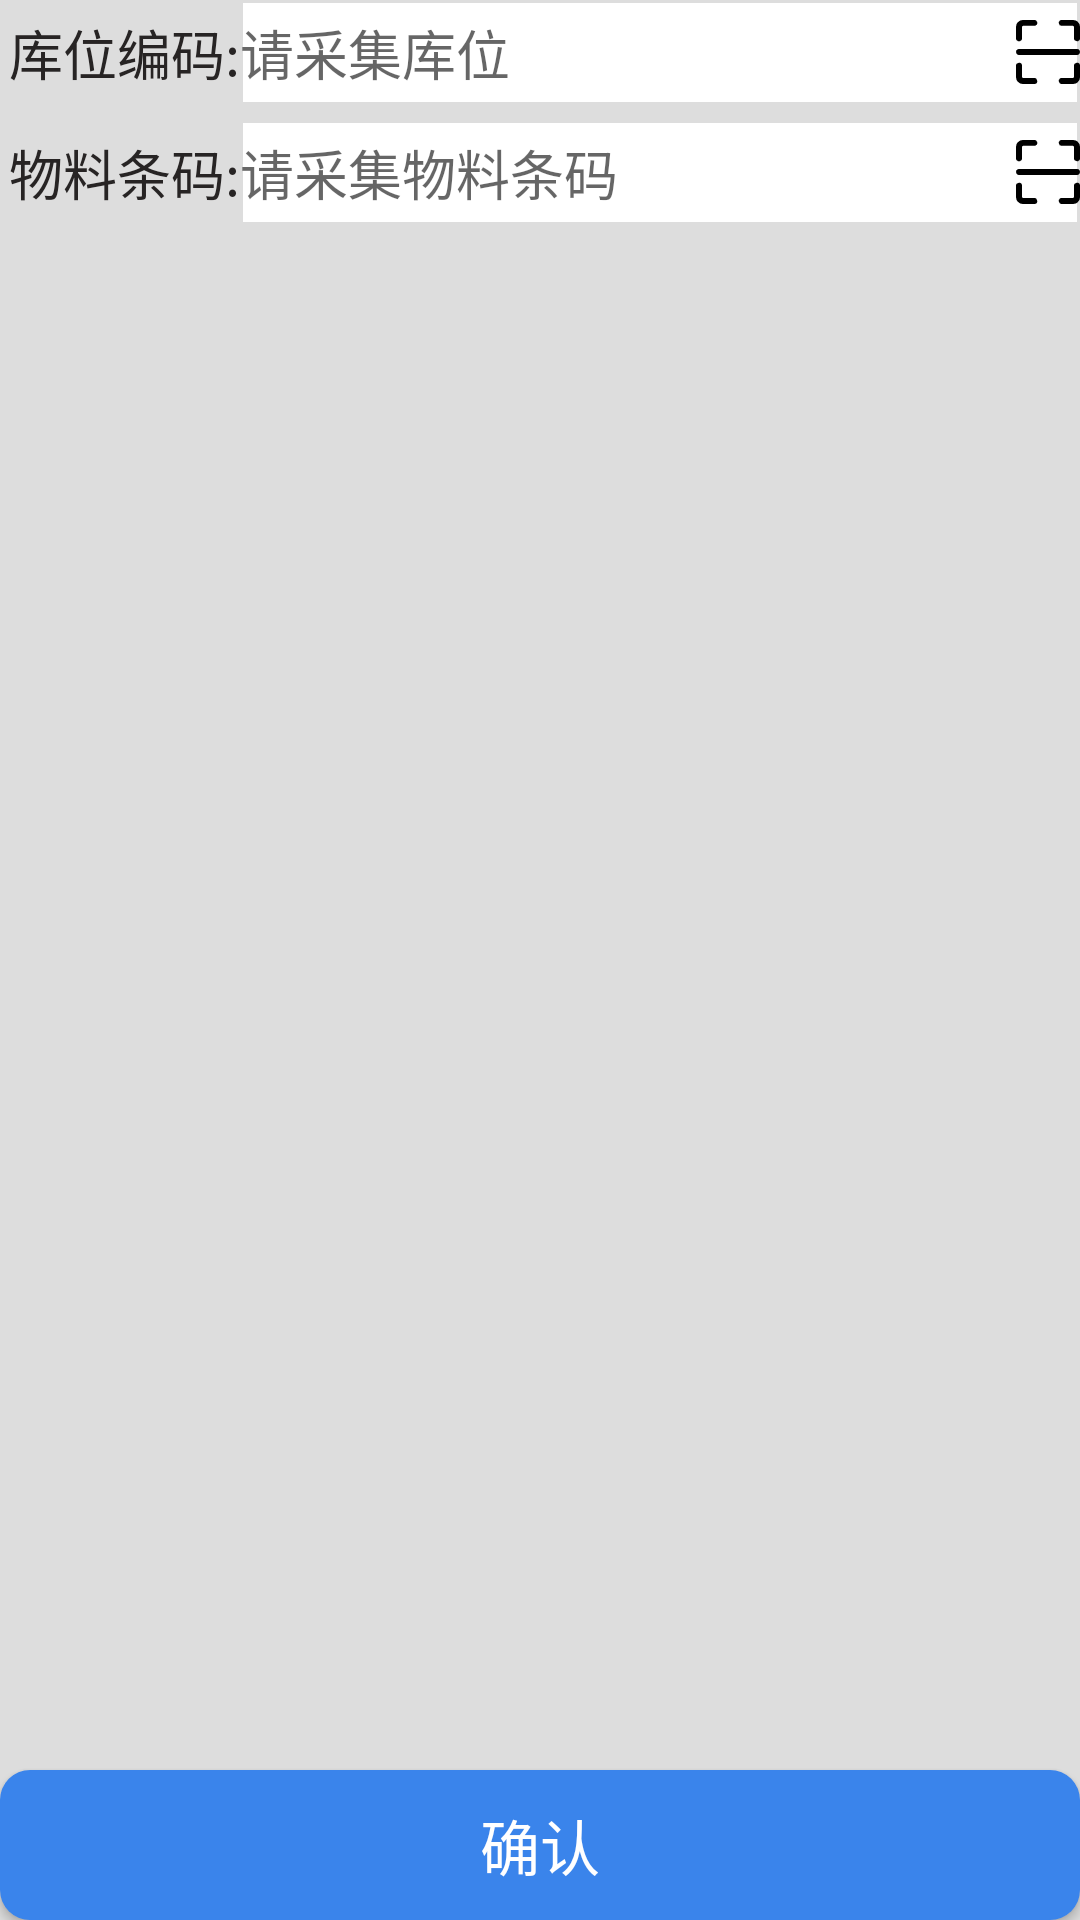

This screen was rendered from an Android layout file. Write that file and the resources it references.
<!-- AndroidManifest.xml: application theme AppTheme -->
<!-- res/layout/instore_fragment_location.xml -->
<?xml version="1.0" encoding="utf-8"?>
<RelativeLayout xmlns:android="http://schemas.android.com/apk/res/android"
    xmlns:app="http://schemas.android.com/apk/res-auto"
    android:layout_width="match_parent"
    android:layout_height="match_parent"
    android:background="@color/color_background_BBBBBB">

    <RelativeLayout
        android:id="@+id/instore_fragment_loc_rl"
        style="@style/item_instore_fragment_location_rl_style">

        <TextView
            android:id="@+id/instore_fragment_loc_tv"
            style="@style/item_instore_fragement_location_tv"
            android:text="@string/item_instore_location_code"></TextView>

        <EditText
            android:id="@+id/instore_fragment_loc_et"
            style="@style/item_instore_fragment_location_et_style"
            android:layout_toRightOf="@+id/instore_fragment_loc_tv"
            android:hint="@string/item_instore_location_code_hint"></EditText>
    </RelativeLayout>

    <RelativeLayout
        android:id="@+id/instore_fragment_materialBarcode_rl"
        style="@style/item_instore_fragment_location_rl_style"
        android:layout_below="@+id/instore_fragment_loc_rl">

        <TextView
            android:id="@+id/instore_fragment_materialBarcode_tv"
            style="@style/item_instore_fragement_location_tv"
            android:text="@string/item_instore_material_barcode"></TextView>

        <EditText
            android:id="@+id/instore_fragment_materialBarcode_et"
            style="@style/item_instore_fragment_location_et_style"
            android:layout_toRightOf="@+id/instore_fragment_materialBarcode_tv"
            android:hint="@string/item_instore_material_barcode_hint"></EditText>
    </RelativeLayout>

    <androidx.recyclerview.widget.RecyclerView
        android:id="@+id/instore_fragement_location_recyclerview"
        android:layout_width="match_parent"
        android:layout_height="wrap_content"
        android:layout_below="@+id/instore_fragment_materialBarcode_rl"></androidx.recyclerview.widget.RecyclerView>

    <Button
        android:id="@+id/login_btn"
        android:text="@string/confirm"
        style="@style/confirm_btn_style"></Button>

</RelativeLayout>
<!-- resources referenced by this layout -->
<resources>
  <color name="color_background_BBBBBB">#DDDDDD</color>
  <string name="confirm">确认</string>
  <string name="item_instore_location_code">库位编码:</string>
  <string name="item_instore_location_code_hint">请采集库位</string>
  <string name="item_instore_material_barcode">物料条码:</string>
  <string name="item_instore_material_barcode_hint">请采集物料条码</string>
  <style name="confirm_btn_style">
          <item name="android:layout_width">match_parent</item>
          <item name="android:layout_height">@dimen/dp_50</item>
          <item name="android:layout_alignParentBottom">true</item>
          <item name="android:background">@drawable/shape_confirm</item>
          <item name="android:textColor">@color/text_ffffff</item>
          <item name="android:textSize">@dimen/sp_20</item>
      </style>
  <style name="item_instore_fragement_location_tv">
          <item name="android:layout_width">@dimen/dp_80</item>
          <item name="android:layout_height">match_parent</item>
          <item name="android:layout_centerVertical">true</item>
          <item name="android:gravity">center_vertical|right</item>
          <item name="android:textColor">@color/color_black</item>
      </style>
  <style name="item_instore_fragment_location_et_style">
          <item name="android:layout_width">match_parent</item>
          <item name="android:layout_height">match_parent</item>
          <item name="android:layout_centerVertical">true</item>
          <item name="android:background">@drawable/instore_public_et</item>
          <item name="android:drawableRight">@mipmap/scan</item>
          <item name="android:gravity">center_vertical|left</item>
      </style>
  <style name="item_instore_fragment_location_rl_style">
          <item name="android:layout_width">match_parent</item>
          <item name="android:layout_height">@dimen/dp_35</item>
          <item name="android:layout_marginBottom">@dimen/dp_5</item>
      </style>
  <style name="AppTheme" parent="Theme.AppCompat.Light.NoActionBar">
          
          <item name="colorPrimary">@color/colorAccent</item>
          <item name="colorPrimaryDark">@color/colorAccent</item>
          <item name="colorAccent">@color/colorAccent</item>
          <item name="android:textViewStyle">@style/CustomerTextViewStyle</item>
          <item name="windowActionBar">false</item>
          <item name="windowNoTitle">true</item>
          <item name="android:windowFullscreen">true</item>
      </style>
  <dimen name="dp_50">50dp</dimen>
  <!-- drawable shape_confirm (drawable) -->
  <?xml version="1.0" encoding="utf-8"?>
  <shape xmlns:android="http://schemas.android.com/apk/res/android">
  <solid android:color="@color/colorAccent"></solid>
      <corners android:radius="@dimen/dp_10"></corners>
  </shape>
  <color name="text_ffffff">#ffffff</color>
  <dimen name="sp_20">20sp</dimen>
  <dimen name="dp_80">80dp</dimen>
  <color name="color_black">#272424</color>
  <!-- drawable instore_public_et (drawable) -->
  <?xml version="1.0" encoding="utf-8"?>
  <shape xmlns:android="http://schemas.android.com/apk/res/android">
  <stroke android:width="1dp" android:color="@color/color_background_BBBBBB"></stroke>
      <solid android:color="@color/text_ffffff"></solid>
  </shape>
  <dimen name="dp_35">35dp</dimen>
  <dimen name="dp_5">5dp</dimen>
  <color name="colorAccent">#3A84EB</color>
  <style name="CustomerTextViewStyle">
          <item name="android:layout_gravity">center</item>
          <item name="android:gravity">center</item>
          <item name="android:textColor">@color/text_ffffff</item>
          <item name="android:textSize">@dimen/sp_18</item>
      </style>
  <dimen name="dp_10">10dp</dimen>
  <dimen name="sp_18">18sp</dimen>
</resources>
